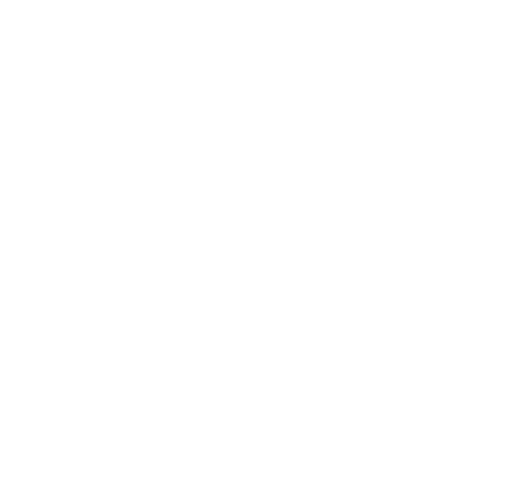
t = 0.00 s
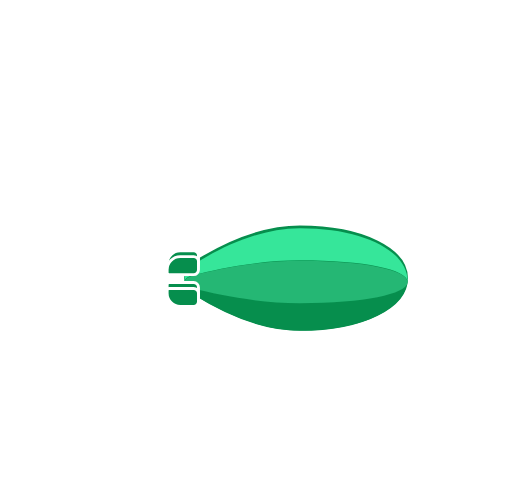
t = 2.00 s
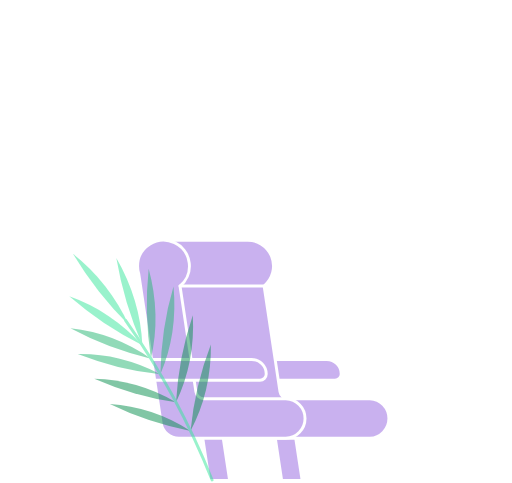
t = 4.00 s
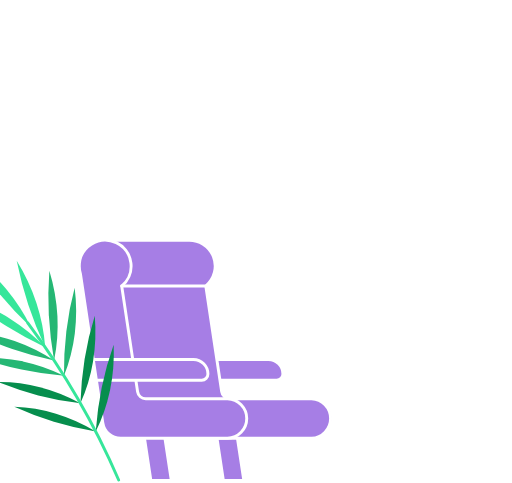
t = 6.00 s
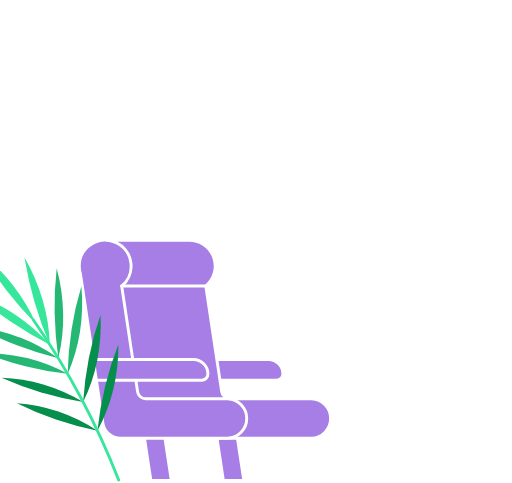
t = 8.00 s
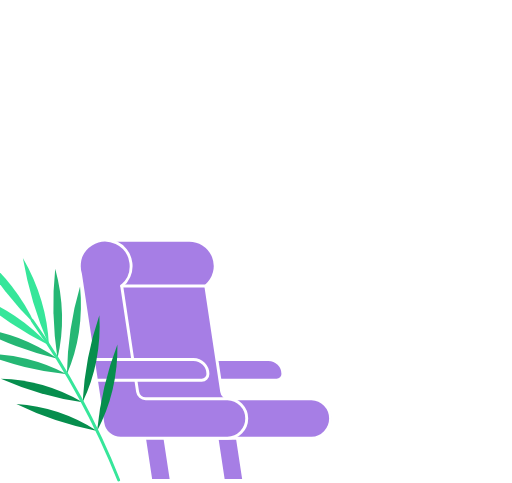
t = 10.00 s

The animated SVG that drew these frames (rendered in a browser with its animation timeline set to each time). Animation: 30 SMIL elements (animate=15,animateTransform=15); frames cover the first 10.00 s, repeats indefinitely.

<svg xmlns="http://www.w3.org/2000/svg" xmlns:xlink="http://www.w3.org/1999/xlink" width="350" height="260" viewBox="0 0 350 330" preserveAspectRatio="xMaxYMid meet">
  <animateTransform attributeName="transform"
                    type="translate"
                    from="0, 0"
                    to="-100, 0"
                    dur="1s"
                    begin="show.end + 0.6s"
                    fill="freeze" />
  <defs>
    <clipPath id="window">
      <path d="M275,225.43H257.87a17.6,17.6,0,0,1-17.52-17.58V170a17.6,17.6,0,0,1,17.52-17.58H275A17.6,17.6,0,0,1,292.51,170v37.83A17.61,17.61,0,0,1,275,225.43Z"/>
    </clipPath>
  </defs>
  <g id="balloon" style="opacity: 0">
    <animate  id="show"
              attributeType="CSS"
              attributeName="opacity"
              values="0; 1; 1; 0"
              keyTimes="0; 0.15; 0.85; 1"
              dur="4s" />
    <g>
      <animateTransform attributeName="transform"
                        type="scale"
                        values="1 1; 1 0.99; 1 1.01; 1 1"
                        calcMode="paced"
                        dur="1.5s"
                        repeatCount="indefinite"
                        begin="show.begin"
                        end="show.end" />
      <animateTransform attributeName="transform"
                        type="translate"
                        values="0 0; 0 -4; 0 -2; 0 0"
                        calcMode="paced"
                        dur="1.5s"
                        additive="sum"
                        repeatCount="indefinite"
                        begin="show.begin"
                        end="show.end" />
      <path d="M175.44,249.28h48.36a13.27,13.27,0,0,0,13-10.65l3.74-18.32H172.36v25.89A3.09,3.09,0,0,0,175.44,249.28Z" fill="none" stroke="#fff" stroke-linecap="round" stroke-linejoin="round" stroke-width="2" />
      <path d="M235.79,241.69h-9.22a8.31,8.31,0,0,1-8.28-8.31V220.31" fill="none" stroke="#fff" stroke-linecap="round" stroke-miterlimit="10" stroke-width="2"/>
      <path d="M204.25,231.88h-2.05a3.45,3.45,0,0,0-3.43,3.45v2.92a3.45,3.45,0,0,0,3.43,3.45h2.05a3.45,3.45,0,0,0,3.43-3.45v-2.92A3.44,3.44,0,0,0,204.25,231.88Z" fill="none" stroke="#fff" stroke-linecap="round" stroke-linejoin="round" stroke-width="2">
        <animate  attributeName="opacity"
                  from="1"
                  to="0"
                  dur="0.1s"
                  begin="show.end - 0.7s"
                  fill="freeze" />
      </path>
      <path d="M185.64,231.88h-2.05a3.45,3.45,0,0,0-3.43,3.45v2.92a3.45,3.45,0,0,0,3.43,3.45h2.05a3.45,3.45,0,0,0,3.43-3.45v-2.92A3.45,3.45,0,0,0,185.64,231.88Z" fill="none" stroke="#fff" stroke-linecap="round" stroke-linejoin="round" stroke-width="2"/>
    </g>
    <g id="balloon-body">
      <path d="M205,227.08c43.38,0,74.86-15.55,74.86-37s-31.48-37-74.86-37c-27.94,0-55.36,13.53-73.46,24.87a14.3,14.3,0,0,0,0,24.21c18.09,11.33,45.52,24.87,73.46,24.87" fill="#068e4d"/>
      <path d="M205,227.08c43.38,0,74.86-15.55,74.86-37s-31.48-37-74.86-37c-27.94,0-55.36,13.53-73.46,24.87a14.3,14.3,0,0,0,0,24.21C149.63,213.54,177.06,227.08,205,227.08Z" fill="none" stroke="#fff" stroke-width="2" />
      <path d="M205,176.09c-28.23,0-56.07,5.76-72.81,10-3.95,1-6,2.66-6.08,4.34A12.93,12.93,0,0,1,132.18,179c16.74-10.5,44.58-24.68,72.81-24.68,44.81,0,73.64,16,73.64,35.75,0,0.12,0,.24,0,0.37-0.37-7.95-29.1-14.37-73.63-14.37" fill="#36e69a">
        <animateTransform attributeName="transform"
                          type="scale"
                          values="1 1; 1 1.01; 1 0.99; 1 1"
                          calcMode="paced"
                          dur="1.5s"
                          repeatCount="indefinite"
                          begin="show.begin"
                          end="show.end" />
      </path>
      <path d="M132.18,195.12c16.74,4.27,44.58,10,72.81,10,44.14,0,72.75-6.32,73.6-14.18-0.86,19.34-29.45,34.86-73.6,34.86-28.23,0-56.07-14.19-72.81-24.68a12.88,12.88,0,0,1-6-10.18c0.26,1.61,2.26,3.18,6,4.14" fill="#068e4d" />
      <path d="M132.18,186.12c16.74-4.27,44.58-10,72.81-10,44.53,0,73.26,6.43,73.61,14.38,0,0.17,0,.34,0,0.51-0.85,7.86-29.45,14.17-73.6,14.17-28.23,0-56.07-5.76-72.81-10-3.79-1-5.79-2.53-6-4.13l0-.51c0.13-1.69,2.15-3.36,6.1-4.37" fill="#25b774">
        <animateTransform attributeName="transform"
                          type="translate"
                          values="0 0; 0 2; 0 -2; 0 0"
                          calcMode="paced"
                          dur="1.5s"
                          repeatCount="indefinite"
                          begin="show.begin"
                          end="show.end" />
      </path>
    </g>
    <g id="tail-back">
      <animateTransform attributeName="transform"
                        type="translate"
                        values="0 0; 0 -2; 0 2; 0 0"
                        calcMode="paced"
                        dur="1.5s"
                        repeatCount="indefinite"
                        begin="show.begin"
                        end="show-end" />
      <path d="M123.23,173.34h9.16a3.29,3.29,0,0,1,3.29,3.3v5.71a3.29,3.29,0,0,1-3.29,3.3H115.57a1.32,1.32,0,0,1-1.32-1.32v-2a9,9,0,0,1,9-9" fill="#068e4d"/>
      <path d="M123.23,173.34h9.16a3.29,3.29,0,0,1,3.29,3.3v5.71a3.29,3.29,0,0,1-3.29,3.3H115.57a1.32,1.32,0,0,1-1.32-1.32v-2A9,9,0,0,1,123.23,173.34Z" fill="none" stroke="#fff" stroke-linecap="round" stroke-linejoin="round" stroke-width="2"/>
      <path d="M123.23,207.39h9.16a3.29,3.29,0,0,0,3.29-3.3v-5.71a3.29,3.29,0,0,0-3.29-3.3H115.57a1.32,1.32,0,0,0-1.32,1.32v2a9,9,0,0,0,9,9" fill="#068e4d"/>
      <path d="M123.23,207.39h9.16a3.29,3.29,0,0,0,3.29-3.3v-5.71a3.29,3.29,0,0,0-3.29-3.3H115.57a1.32,1.32,0,0,0-1.32,1.32v2A9,9,0,0,0,123.23,207.39Z" fill="none" stroke="#fff" stroke-linecap="round" stroke-linejoin="round" stroke-width="2"/>
    </g>
    <g id="tail-front">
      <animateTransform attributeName="transform"
                        type="translate"
                        values="0 0; 0 2; 0 -2; 0 0"
                        calcMode="paced"
                        dur="1.5s"
                        repeatCount="indefinite"
                        begin="show.begin"
                        end="show.end" />
      <path d="M123.23,173.34h9.16a3.29,3.29,0,0,1,3.29,3.3v5.71a3.29,3.29,0,0,1-3.29,3.3H115.57a1.32,1.32,0,0,1-1.32-1.32v-2a9,9,0,0,1,9-9" fill="#068e4d"/>
      <path d="M123.23,173.34h9.16a3.29,3.29,0,0,1,3.29,3.3v5.71a3.29,3.29,0,0,1-3.29,3.3H115.57a1.32,1.32,0,0,1-1.32-1.32v-2A9,9,0,0,1,123.23,173.34Z" fill="none" stroke="#fff" stroke-linecap="round" stroke-linejoin="round" stroke-width="2"/>
      <path d="M123.23,207.39h9.16a3.29,3.29,0,0,0,3.29-3.3v-5.71a3.29,3.29,0,0,0-3.29-3.3H115.57a1.32,1.32,0,0,0-1.32,1.32v2a9,9,0,0,0,9,9" fill="#068e4d"/>
      <path d="M123.23,207.39h9.16a3.29,3.29,0,0,0,3.29-3.3v-5.71a3.29,3.29,0,0,0-3.29-3.3H115.57a1.32,1.32,0,0,0-1.32,1.32v2A9,9,0,0,0,123.23,207.39Z" fill="none" stroke="#fff" stroke-linecap="round" stroke-linejoin="round" stroke-width="2"/>
    </g>
    <g id="tail-stripes">
      <line x1="106.25" y1="179.49" x2="84.05" y2="179.49" fill="none" stroke="#fff" stroke-linecap="round" stroke-miterlimit="10" stroke-width="2">
        <animate  attributeName="x2"
                  by="3"
                  begin="show.begin"
                  dur="0.25s"
                  repeatCount="indefinite"
                  end="show.end" />
      </line>
      <line x1="106.25" y1="201.23" x2="84.05" y2="201.23" fill="none" stroke="#fff" stroke-linecap="round" stroke-miterlimit="10" stroke-width="2">
        <animate  attributeName="x2"
                  by="5"
                  begin="show.begin"
                  dur="0.35s"
                  repeatCount="indefinite"
                  end="show.end" />
      </line>
      <line x1="106.25" y1="190.98" x2="68.77" y2="190.98" fill="none" stroke="#fff" stroke-linecap="round" stroke-miterlimit="10" stroke-width="2">
        <animate  attributeName="x2"
                  by="3"
                  begin="show.begin"
                  dur="0.25s"
                  repeatCount="indefinite"
                  end="show.end" />
      </line>
    </g>
  </g>
  <g id="cloud-1" style="opacity: 0">
    <animate  attributeType="CSS"
              attributeName="opacity"
              values="0; 1; 1; 0"
              keyTimes="0; 0.1; 0.9; 1"
              begin="show.begin + 0.1s"
              dur="3s" />
    <animateTransform attributeName="transform"
                      type="translate"
                      from="180, 0"
                      to="-30, 0"
                      begin="show.begin + 0.1s"
                      dur="3s" />
    <line x1="68.95" y1="107.8" x2="131.86" y2="107.8" fill="none" stroke="#fff" stroke-linecap="round" stroke-miterlimit="10" stroke-width="2"/>
    <g>
      <path d="M41.77,97.54H77.06a12.4,12.4,0,1,1,24.8,0h17.93" fill="none" stroke="#fff" stroke-linecap="round" stroke-miterlimit="10" stroke-width="2"/>
    </g>
  </g>
  <g id="cloud-2" style="opacity: 0">
    <animate  attributeType="CSS"
              attributeName="opacity"
              values="0; 1; 1; 0"
              keyTimes="0; 0.1; 0.9; 1"
              begin="show.begin + 2.2s"
              dur="2s" />
    <animateTransform attributeName="transform"
                      type="translate"
                      from="0, 0"
                      to="-140, 0"
                      begin="show.begin + 2.2s"
                      dur="2s" />
    <line x1="258.96" y1="93.19" x2="298.74" y2="93.19" fill="none" stroke="#fff" stroke-linecap="round" stroke-miterlimit="10" stroke-width="2"/>
    <g>
      <path d="M278.75,82.91H251.39a12.4,12.4,0,1,0-24.8,0H208.65" fill="none" stroke="#fff" stroke-linecap="round" stroke-miterlimit="10" stroke-width="2"/>
      <line x1="287.01" y1="82.91" x2="309.21" y2="82.91" fill="none" stroke="#fff" stroke-linecap="round" stroke-miterlimit="10" stroke-width="2"/>
    </g>
  </g>
  <path style="opacity: 0" d="M289.94,327.88H244.88L212.8,296.58a1.89,1.89,0,0,0-2.44,0l-10.2,10.23a1.72,1.72,0,0,1-2.25,0l-19-20.17a2.4,2.4,0,0,0-3.1,0l-26.42,25.64a1.71,1.71,0,0,1-2.25,0l-2.63-2.92a1.71,1.71,0,0,0-2.31,0L124.63,329H80.78" fill="none" stroke="#fff" stroke-linecap="round" stroke-miterlimit="10" stroke-width="2">
    <animate  attributeType="CSS"
              attributeName="opacity"
              from="0"
              to="1"
              dur="0.6s"
              begin="show.begin"
              fill="freeze" />
    <animate  attributeName="d"
              values="M 289.94 327.88 L 244.88 327.88 L 212.8 296.58 C 212.459 296.292 212.027 296.134 211.58 296.134 C 211.133 296.134 210.701 296.292 210.36 296.58 L 200.16 306.81 C 199.848 307.08 199.448 307.229 199.035 307.229 C 198.622 307.229 198.222 307.08 197.91 306.81 C 191.577 300.087 185.243 293.363 178.91 286.64 C 178.477 286.274 177.927 286.072 177.36 286.072 C 176.793 286.072 176.243 286.274 175.81 286.64 C 167.003 295.187 158.197 303.733 149.39 312.28 C 149.079 312.552 148.679 312.702 148.265 312.702 C 147.851 312.702 147.451 312.552 147.14 312.28 C 146.263 311.307 145.387 310.333 144.51 309.36 C 144.195 309.071 143.782 308.911 143.355 308.911 C 142.928 308.911 142.515 309.071 142.2 309.36 C 136.343 315.907 130.487 322.453 124.63 329 L 80.78 329;
                      M 289.94 328 L 271.982 328 L 254.024 328 C 248.038 328 242.052 328 236.066 328 C 230.08 328 224.094 328 218.108 328 L 200.15 328 C 199.29 328 198.59 328 197.9 328 C 191.567 328 185.233 328 178.9 328 C 178.525 328 178.198 328 177.905 328 C 177.612 328 177.353 328 177.114 328 C 176.874 328 176.655 328 176.44 328 C 176.226 328 176.018 328 175.8 328 C 165.033 328 154.267 328 143.5 328 C 143.282 328 143.085 328 142.904 328 C 142.722 328 142.557 328 142.403 328 C 142.249 328 142.106 328 141.97 328 C 141.834 328 141.704 328 141.575 328 C 141.447 328 141.32 328 141.19 328 L 80.78 328"
              dur="0.5s"
              begin="show.end - 0.6s"
              fill="freeze" />
  </path>
  <g id="grand-prize">
    <path style="opacity: 0" id="window-scale" d="M204.25,231.88h-2.05a3.45,3.45,0,0,0-3.43,3.45v2.92a3.45,3.45,0,0,0,3.43,3.45h2.05a3.45,3.45,0,0,0,3.43-3.45v-2.92A3.44,3.44,0,0,0,204.25,231.88Z" fill="none" stroke="#fff" stroke-linecap="round" stroke-linejoin="round" stroke-width="2">
      <animate  attributeType="CSS"
                attributeName="opacity"
                from="0"
                to="1"
                dur="0.1s"
                begin="show.end - 0.7s"
                fill="freeze" />
      <animate  attributeName="d"
                values="M 204.25 241.7 C 205.161 241.695 206.034 241.329 206.677 240.682 C 207.319 240.036 207.68 239.161 207.68 238.25 C 207.68 237.277 207.68 236.303 207.68 235.33 C 207.682 234.726 207.525 234.132 207.224 233.609 C 206.924 233.085 206.491 232.649 205.969 232.346 C 205.447 232.042 204.854 231.882 204.25 231.88 C 204.25 231.88 204.25 231.88 204.25 231.88 C 203.567 231.88 202.883 231.88 202.2 231.88 C 201.289 231.885 200.416 232.251 199.773 232.898 C 199.131 233.544 198.77 234.419 198.77 235.33 L 198.77 238.25 C 198.77 239.161 199.131 240.036 199.773 240.682 C 200.416 241.329 201.289 241.695 202.2 241.7 L 204.25 241.7;
                M 275 225.43 C 275 225.43 275 225.43 275 225.43 C 279.65 225.404 284.105 223.537 287.384 220.24 C 290.663 216.944 292.507 212.48 292.51 207.83 C 292.51 201.525 292.51 195.22 292.51 188.915 C 292.51 182.61 292.51 176.305 292.51 170 C 292.505 165.353 290.659 160.892 287.38 157.6 C 284.1 154.307 279.647 152.444 275 152.42 C 269.29 152.42 263.58 152.42 257.87 152.42 C 253.221 152.441 248.765 154.303 245.484 157.596 C 242.202 160.889 240.355 165.351 240.35 170 L 240.35 207.85 C 240.355 212.499 242.202 216.961 245.484 220.254 C 248.765 223.547 253.221 225.409 257.87 225.43 L 275 225.43"
                dur="0.5s"
                begin="show.end - 0.6s"
                fill="freeze" />
    </path>
    <g clip-path="url(#window)">
      <g id="cloud-in-window" style="opacity: 0">
        <animate  attributeName="opacity"
                  from="0"
                  to="1"
                  dur="0.1s"
                  begin="show.end - 0.1s"
                  fill="freeze" />
        <animateTransform attributeName="transform"
                          type="scale"
                          from="1, 1"
                          to="0.5, 0.5"
                          begin="show.end"
                          dur="0.1s"
                          fill="freeze" />
        <animateTransform attributeName="transform"
                          type="translate"
                          from="600, 330"
                          to="200, 330"
                          begin="show.end + 0.1s"
                          dur="10s"
                          additive="sum"
                          repeatCount="indefinite" />
        <line x1="28.18" y1="38.34" x2="91.09" y2="38.34" fill="none" stroke="#fff" stroke-linecap="round" stroke-miterlimit="10" stroke-width="2"/>
        <path d="M41.77,97.54H77.06a12.4,12.4,0,1,1,24.8,0h17.93" transform="translate(-40.77 -69.46)" fill="none" stroke="#fff" stroke-linecap="round" stroke-miterlimit="10" stroke-width="2"/>
        <line x1="218.19" y1="23.72" x2="257.97" y2="23.72" fill="none" stroke="#fff" stroke-linecap="round" stroke-miterlimit="10" stroke-width="2"/>
        <path d="M278.75,82.91H251.39a12.4,12.4,0,1,0-24.8,0H208.65" transform="translate(-40.77 -69.46)" fill="none" stroke="#fff" stroke-linecap="round" stroke-miterlimit="10" stroke-width="2"/>
        <line x1="246.24" y1="13.45" x2="268.43" y2="13.45" fill="none" stroke="#fff" stroke-linecap="round" stroke-miterlimit="10" stroke-width="2"/>
      </g>
    </g>
    <g id="skis" style="opacity: 0">
      <animate  attributeName="opacity"
                from="0"
                to="1"
                dur="0.3s"
                begin="show.end - 0.1s"
                fill="freeze" />
      <animateTransform attributeName="transform"
                        type="translate"
                        from="-50 0"
                        to="0 0"
                        keyTimes="0; 1"
                        keySplines="0.5 0.7 0.9 1"
                        calcMode="spline"
                        dur="0.3s"
                        begin="show.end - 0.1s" />
      <path d="M91.14,327.79a2.2,2.2,0,0,1-2-2.36l13.66-193.17c1.1-15.49-4.8-21.92-8.75-24.47a1.35,1.35,0,0,1,.53-2.45C103,104,122.18,104,120,134.19L106.43,326.67a2.2,2.2,0,0,1-2.35,2Z" fill="#fff"/>
      <path d="M124.5,328.17a2.2,2.2,0,0,1-2.17-2.23l2.24-193.63c0.19-15.53-6.07-21.61-10.16-23.91a1.35,1.35,0,0,1,.39-2.47c8.36-1.9,27.49-3,27.15,27.28l-2.25,192.93a2.2,2.2,0,0,1-2.22,2.18Z" fill="#fff"/>
    </g>
    <g id="chair" style="opacity: 0">
      <animate  attributeName="opacity"
                from="0"
                to="1"
                dur="0.5s"
                begin="show.end - 0.3s"
                fill="freeze" />
      <animateTransform attributeName="transform"
                        type="translate"
                        from="-100 0"
                        to="0 0"
                        keyTimes="0; 1"
                        keySplines="0.5 0.7 0.9 1"
                        calcMode="spline"
                        dur="0.5s"
                        begin="show.end - 0.3s" />
      <path d="M257.5,259.82H196.76V245.63h55.09a9.92,9.92,0,0,1,9.9,9.93,4.26,4.26,0,0,1-4.25,4.25" fill="#a67ee5"/>
      <path d="M257.5,259.82H196.76V245.63h55.09a9.92,9.92,0,0,1,9.9,9.93A4.26,4.26,0,0,1,257.5,259.82Z" fill="none" stroke="#fff" stroke-miterlimit="10" stroke-width="2"/>
      <polygon points="185.47 328.31 171.5 328.31 165.19 286.72 179.16 286.72 185.47 328.31" fill="#a67ee5"/>
      <polygon points="185.47 328.31 171.5 328.31 165.19 286.72 179.16 286.72 185.47 328.31" fill="none" stroke="#fff" stroke-miterlimit="10" stroke-width="2"/>
      <polygon points="235.03 328.31 221.06 328.31 214.76 286.72 228.72 286.72 235.03 328.31" fill="#a67ee5"/>
      <polygon points="235.03 328.31 221.06 328.31 214.76 286.72 228.72 286.72 235.03 328.31" fill="none" stroke="#fff" stroke-miterlimit="10" stroke-width="2"/>
      <path d="M281.33,272.45H225.44a5.59,5.59,0,0,1-5.53-4.77l-10.86-72.24a17.71,17.71,0,0,0-12.49-31.31H141.48L141.16,267l15.77,23.35,47.19,8.39a12.3,12.3,0,0,0,4.22.75h73a13.53,13.53,0,0,0,0-27.06" fill="#a67ee5"/>
      <path d="M281.33,272.45H225.44a5.59,5.59,0,0,1-5.53-4.77l-10.86-72.24a17.71,17.71,0,0,0-12.49-31.31H141.48L141.16,267l15.77,23.35,47.19,8.39a12.3,12.3,0,0,0,4.22.75h73A13.53,13.53,0,0,0,281.33,272.45Z" fill="none" stroke="#fff" stroke-miterlimit="10" stroke-width="2"/>
      <path d="M162.42,267.69l-10.86-72.24a17.71,17.71,0,1,0-29-13.61,18,18,0,0,0,.79,5.25L138.65,289a12.36,12.36,0,0,0,12.21,10.54h73a13.53,13.53,0,0,0,0-27.05H167.95a5.62,5.62,0,0,1-5.53-4.78" fill="#a67ee5"/>
      <path d="M162.42,267.69l-10.86-72.24a17.71,17.71,0,1,0-29-13.61,18,18,0,0,0,.79,5.25L138.65,289a12.36,12.36,0,0,0,12.21,10.54h73a13.53,13.53,0,0,0,0-27.05H167.95A5.62,5.62,0,0,1,162.42,267.69Z" fill="none" stroke="#fff" stroke-miterlimit="10" stroke-width="2"/>
      <path d="M206.26,259.82h-72l-2.13-14.19H200.6a9.92,9.92,0,0,1,9.9,9.93,4.26,4.26,0,0,1-4.25,4.25" fill="#a67ee5"/>
      <path d="M206.26,259.82h-72l-2.13-14.19H200.6a9.92,9.92,0,0,1,9.9,9.93A4.26,4.26,0,0,1,206.26,259.82Z" fill="none" stroke="#fff" stroke-miterlimit="10" stroke-width="2"/>
      <line x1="151.57" y1="195.44" x2="209.05" y2="195.44" fill="none" stroke="#fff" stroke-linecap="round" stroke-miterlimit="10" stroke-width="2"/>
    </g>
    <g id="leaf" style="opacity: 0">
      <animate  attributeName="opacity"
                from="0"
                to="1"
                dur="0.4s"
                begin="show.end - 0.2s"
                fill="freeze" />
      <animateTransform attributeName="transform"
                        type="translate"
                        from="-30 0"
                        to="-0 0"
                        keyTimes="0; 1"
                        keySplines="0.5 0.7 0.9 1"
                        calcMode="spline"
                        dur="0.4s"
                        begin="show.end - 0.3s" />
      <animateTransform attributeName="transform"
                        type="rotate"
                        values="0 150 328; -3 150 328; 0 150 328"
                        dur="1.5s"
                        begin="show.end - 0.3s"
                        additive="sum"
                        repeatCount="indefinite" />
      <path d="M79.18,194A131,131,0,0,1,94.77,220.9a255,255,0,0,1-20.08-23.55,259,259,0,0,1-17.07-25.88A131.72,131.72,0,0,1,79.18,194" fill="#36e69a"/>
      <path d="M80.94,214.39a127.19,127.19,0,0,1,22.8,20.49A242.09,242.09,0,0,1,77.9,219.17a235.86,235.86,0,0,1-23.42-18.7,119.82,119.82,0,0,1,26.46,13.92" fill="#36e69a"/>
      <path d="M93.66,205.48a258.38,258.38,0,0,0,10.08,29.39,125.63,125.63,0,0,0-4.5-30.52,135.9,135.9,0,0,0-12.06-29.44,260.33,260.33,0,0,0,6.47,30.57" fill="#36e69a"/>
      <path d="M107.32,213.52a250.14,250.14,0,0,0,2.06,30.67,119.93,119.93,0,0,0,3.76-30.05,131.24,131.24,0,0,0-4-31.36,238.1,238.1,0,0,0-1.87,30.74" fill="#25b774"/>
      <path d="M83.08,229.56a121.93,121.93,0,0,1,26.29,14.64A225.91,225.91,0,0,1,81.21,235a228.11,228.11,0,0,1-26.37-12.69,113.61,113.61,0,0,1,28.25,7.29" fill="#25b774"/>
      <path d="M88.06,243.83A118.11,118.11,0,0,1,115.62,255a211,211,0,0,1-28.78-5.6,220.87,220.87,0,0,1-27.42-9.33,114,114,0,0,1,28.65,3.73" fill="#25b774"/>
      <path d="M118.71,224.79a238,238,0,0,0-3.1,30.25,117.11,117.11,0,0,0,8.82-28.54,127.44,127.44,0,0,0,1.42-31.19,213.92,213.92,0,0,0-7.15,29.48" fill="#25b774"/>
      <path d="M98.86,262a118.24,118.24,0,0,1,27.07,12.34,212.3,212.3,0,0,1-28.53-6.79,220.78,220.78,0,0,1-27-10.45A114.06,114.06,0,0,1,98.86,262" fill="#068e4d"/>
      <path d="M130.27,244.29a236.56,236.56,0,0,0-4.34,30.1,116.94,116.94,0,0,0,10-28.16,127.42,127.42,0,0,0,2.71-31.1,214.43,214.43,0,0,0-8.36,29.16" fill="#068e4d"/>
      <path d="M108.9,280.69a118.21,118.21,0,0,1,26.54,13.47,213.62,213.62,0,0,1-28.23-8,221.65,221.65,0,0,1-26.55-11.57,113.82,113.82,0,0,1,28.24,6.08" fill="#068e4d"/>
      <path d="M141,264.26a236.09,236.09,0,0,0-5.58,29.9,117.46,117.46,0,0,0,11.15-27.73,127.2,127.2,0,0,0,4-31A214.24,214.24,0,0,0,141,264.26" fill="#068e4d"/>
      <path d="M92.62,217.67A529.26,529.26,0,0,1,149.48,328" fill="none" stroke="#36e69a" stroke-linecap="round" stroke-linejoin="round" stroke-width="2"/>
    </g>
  </g>
</svg>
